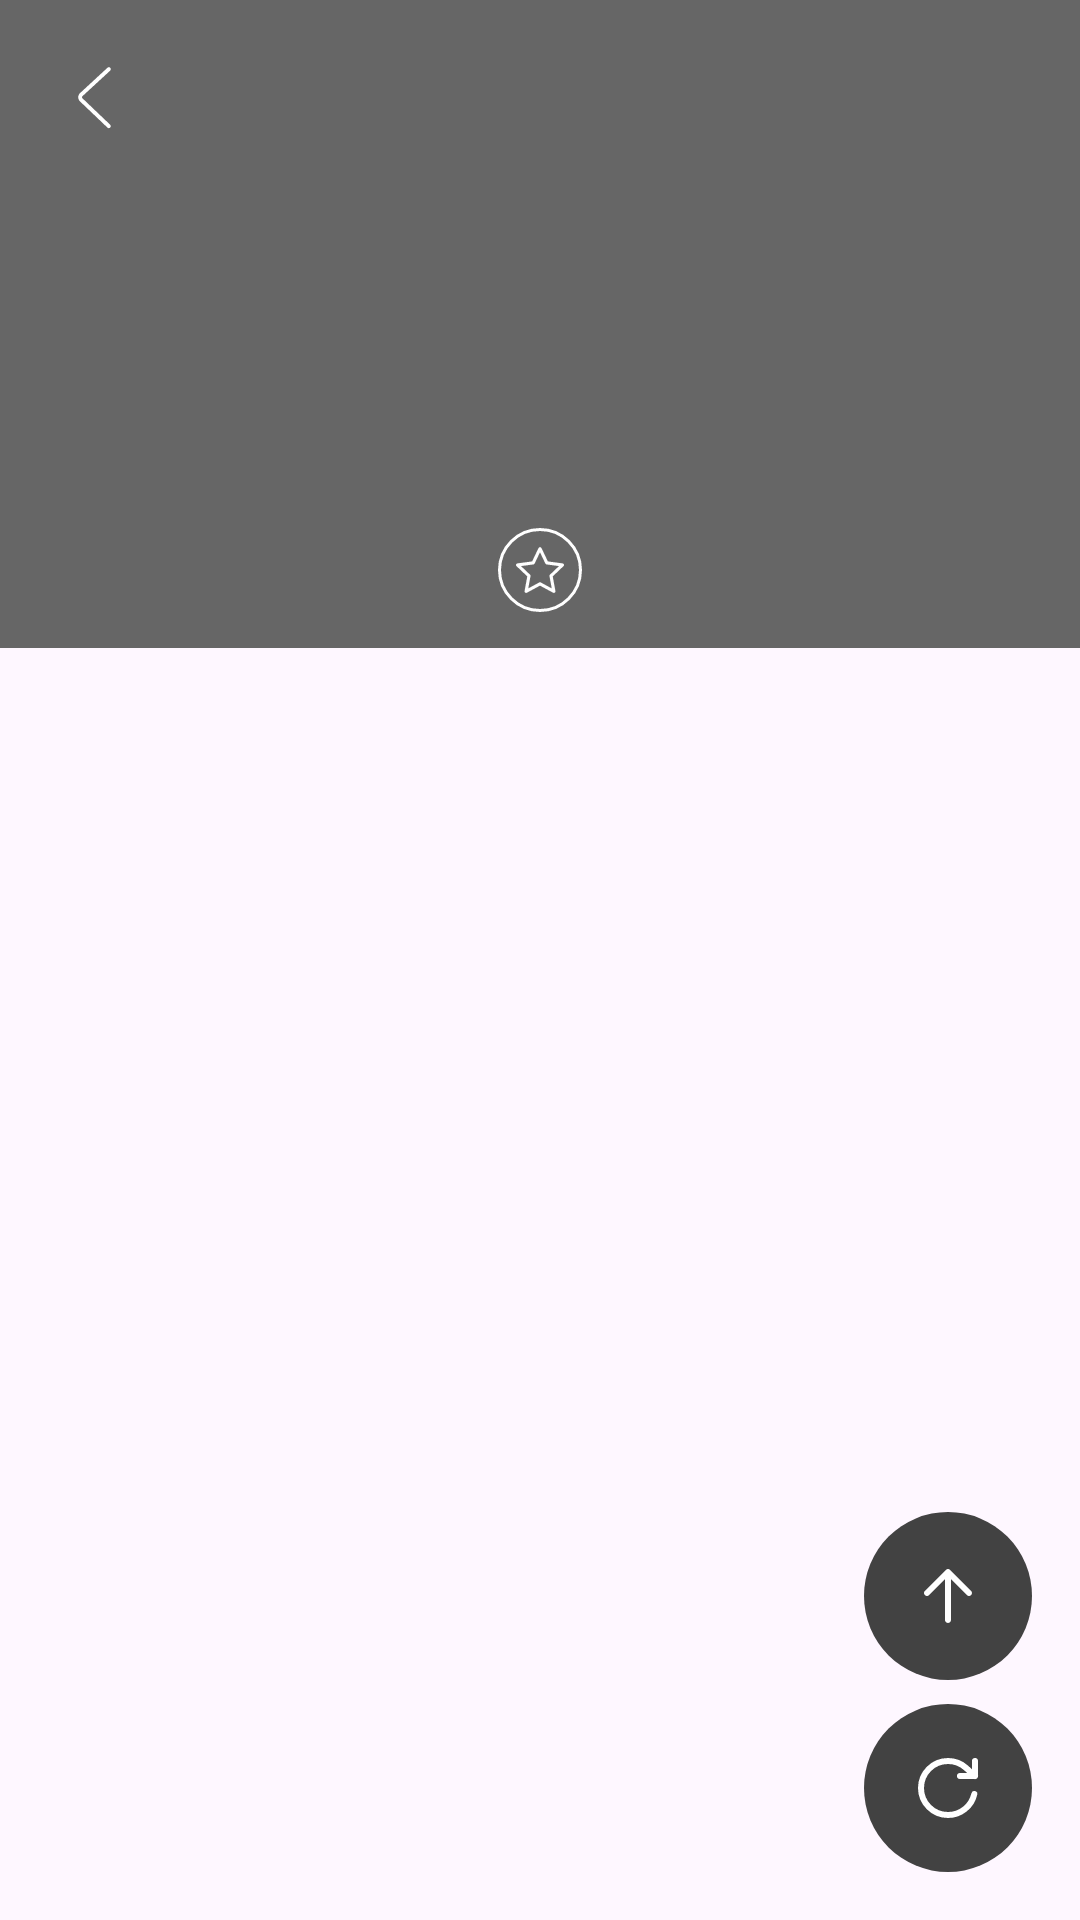

Write the Android layout XML for this screen, with the resource values it uses.
<!-- AndroidManifest.xml: application theme Theme.Busing -->
<!-- res/layout/activity_station_detail.xml -->
<?xml version="1.0" encoding="utf-8"?>
<androidx.coordinatorlayout.widget.CoordinatorLayout xmlns:android="http://schemas.android.com/apk/res/android"
    xmlns:app="http://schemas.android.com/apk/res-auto"
    xmlns:tools="http://schemas.android.com/tools"
    android:layout_width="match_parent"
    android:layout_height="match_parent"
    tools:context=".view.screen.station.StationDetailActivity">

    <com.google.android.material.appbar.AppBarLayout
        android:id="@+id/abStationDetail"
        android:layout_width="match_parent"
        android:layout_height="wrap_content">

        <com.google.android.material.appbar.CollapsingToolbarLayout
            android:id="@+id/ctbStationDetail"
            android:layout_width="match_parent"
            android:layout_height="wrap_content"
            app:layout_scrollFlags="scroll|exitUntilCollapsed"
            app:contentScrim="@color/text_sub"
            android:background="@color/text_sub">

            <LinearLayout
                android:layout_width="match_parent"
                android:layout_height="@dimen/height_detail_layout"
                android:layout_marginTop="@dimen/margin_padding_large"
                android:gravity="center_horizontal|bottom"
                android:orientation="vertical"
                android:weightSum="1"
                app:layout_collapseMode="parallax"
                app:layout_collapseParallaxMultiplier="0.75">

                <LinearLayout
                    android:layout_width="match_parent"
                    android:layout_height="0dp"
                    android:layout_weight="0.6"
                    android:gravity="center"
                    android:orientation="vertical">

                    <TextView
                        android:id="@+id/txtRegionName"
                        android:layout_width="wrap_content"
                        android:layout_height="wrap_content"
                        android:gravity="center"
                        android:textSize="@dimen/text_small"
                        android:textColor="@color/white"
                        tools:text="regionName" />

                    <TextView
                        android:id="@+id/txtStationName"
                        android:layout_width="wrap_content"
                        android:layout_height="wrap_content"
                        android:layout_margin="@dimen/margin_padding_smallest"
                        android:gravity="center"
                        android:textSize="@dimen/text_large"
                        android:textColor="@color/white"
                        tools:text="stationName" />

                    <TextView
                        android:id="@+id/txtStationMobileNo"
                        android:layout_width="wrap_content"
                        android:layout_height="wrap_content"
                        android:gravity="center"
                        android:textSize="@dimen/text_small"
                        android:textColor="@color/light_grey"
                        tools:text="mobileNo" />

                </LinearLayout>

                <ImageButton
                    android:id="@+id/btnBookMark"
                    android:layout_width="wrap_content"
                    android:layout_height="wrap_content"
                    android:layout_margin="@dimen/margin_padding_default"
                    android:background="@drawable/bg_book_mark"
                    android:src="@drawable/ic_off_book_mark" />

            </LinearLayout>

            <androidx.appcompat.widget.Toolbar
                android:id="@+id/tbStationDetail"
                android:layout_width="match_parent"
                android:layout_height="wrap_content"
                app:layout_collapseMode="pin">

                <ImageButton
                    android:id="@+id/btnBack"
                    android:layout_width="wrap_content"
                    android:layout_height="wrap_content"
                    android:background="@null"
                    android:scaleType="matrix"
                    android:src="@drawable/ic_back"
                    app:tint="@color/white" />

                <TextView
                    android:id="@+id/txtTitle"
                    android:layout_width="wrap_content"
                    android:layout_height="wrap_content"
                    android:textColor="@color/white"
                    android:textSize="@dimen/text_size_detail_title"
                    android:textStyle="bold"
                    android:maxLines="1"
                    android:ellipsize="marquee"
                    android:marqueeRepeatLimit="marquee_forever"
                    tools:text="title"/>

            </androidx.appcompat.widget.Toolbar>

        </com.google.android.material.appbar.CollapsingToolbarLayout>

    </com.google.android.material.appbar.AppBarLayout>

    <FrameLayout
        android:layout_width="match_parent"
        android:layout_height="match_parent"
        app:layout_behavior="@string/appbar_scrolling_view_behavior">

        <androidx.recyclerview.widget.RecyclerView
            android:id="@+id/rvStationViaRouteList"
            android:layout_width="match_parent"
            android:layout_height="match_parent"
            android:background="@color/white"
            android:visibility="gone" />

        <com.google.android.material.progressindicator.CircularProgressIndicator
            android:id="@+id/pgbStationDetail"
            android:layout_width="match_parent"
            android:layout_height="match_parent"
            android:layout_gravity="center"
            android:paddingBottom="@dimen/padding_bottom_loading_indicator"
            app:indicatorColor="@color/grey"
            app:trackColor="@color/light_grey"
            app:trackThickness="@dimen/thickness_loading_indicator"
            android:indeterminate="true"
            android:visibility="gone"/>

        <TextView
            android:id="@+id/txtNoViaRoutes"
            android:layout_width="match_parent"
            android:layout_height="match_parent"
            android:paddingBottom="@dimen/padding_bottom_loading_indicator"
            android:gravity="center"
            android:text="@string/no_via_routes"
            android:textColor="@color/grey"
            android:visibility="gone"/>

        <LinearLayout
            android:id="@+id/llTimeout"
            android:layout_width="match_parent"
            android:layout_height="match_parent"
            android:paddingBottom="@dimen/padding_bottom_loading_indicator"
            android:orientation="vertical"
            android:gravity="center"
            android:visibility="gone">

            <TextView
                android:layout_width="wrap_content"
                android:layout_height="wrap_content"
                android:text="@string/timeout"
                android:textColor="@color/grey"/>

            <ImageButton
                android:id="@+id/btnTimeoutRequest"
                android:layout_width="wrap_content"
                android:layout_height="wrap_content"
                android:layout_marginTop="@dimen/margin_padding_default"
                android:src="@drawable/ic_request"
                android:background="@color/white"/>

        </LinearLayout>

        <LinearLayout
            android:id="@+id/llServiceError"
            android:layout_width="match_parent"
            android:layout_height="match_parent"
            android:paddingBottom="@dimen/padding_bottom_loading_indicator"
            android:orientation="vertical"
            android:gravity="center"
            android:visibility="gone">

            <TextView
                android:layout_width="wrap_content"
                android:layout_height="wrap_content"
                android:text="@string/service_error"
                android:textColor="@color/grey" />

            <ImageButton
                android:id="@+id/btnServiceErrorRequest"
                android:layout_width="wrap_content"
                android:layout_height="wrap_content"
                android:layout_marginTop="@dimen/margin_padding_default"
                android:src="@drawable/ic_request"
                android:background="@color/white"/>

        </LinearLayout>

    </FrameLayout>

    <LinearLayout
        android:layout_width="wrap_content"
        android:layout_height="wrap_content"
        android:layout_gravity="end|bottom"
        android:layout_margin="@dimen/margin_padding_large"
        android:orientation="vertical">

        <com.google.android.material.floatingactionbutton.FloatingActionButton
            android:id="@+id/fabScrollUp"
            android:layout_width="wrap_content"
            android:layout_height="wrap_content"
            android:src="@drawable/ic_up_arrow"
            app:shapeAppearance="@style/fab_rounded"
            app:backgroundTint="@color/dark_grey"
            app:tint="@color/white"
            app:elevation="0dp" />

        <FrameLayout
            android:layout_width="wrap_content"
            android:layout_height="wrap_content"
            android:layout_marginTop="@dimen/margin_padding_small">

            <com.google.android.material.floatingactionbutton.FloatingActionButton
                android:id="@+id/fabRefresh"
                android:layout_width="wrap_content"
                android:layout_height="wrap_content"
                android:layout_gravity="center"
                android:src="@drawable/ic_refresh"
                app:shapeAppearance="@style/fab_rounded"
                app:backgroundTint="@color/dark_grey"
                app:tint="@color/white"
                app:elevation="0dp" />

            <TextView
                android:id="@+id/fabTime"
                android:layout_width="wrap_content"
                android:layout_height="wrap_content"
                android:layout_gravity="center"
                android:gravity="center"
                android:textSize="@dimen/text_size_fab_time"
                android:textColor="@color/white"
                android:textStyle="bold"
                android:visibility="gone"/>

        </FrameLayout>

    </LinearLayout>

</androidx.coordinatorlayout.widget.CoordinatorLayout>
<!-- resources referenced by this layout -->
<resources>
  <color name="dark_grey">#424242</color>
  <color name="grey">#CDD7E0</color>
  <color name="light_grey">#FBFBFD</color>
  <color name="text_sub">#666666</color>
  <color name="white">#FFFFFFFF</color>
  <dimen name="height_detail_layout">200dp</dimen>
  <dimen name="margin_padding_default">12dp</dimen>
  <dimen name="margin_padding_large">16dp</dimen>
  <dimen name="margin_padding_small">8dp</dimen>
  <dimen name="margin_padding_smallest">2dp</dimen>
  <dimen name="padding_bottom_loading_indicator">200dp</dimen>
  <dimen name="text_large">16sp</dimen>
  <dimen name="text_size_detail_title">20sp</dimen>
  <dimen name="text_size_fab_time">20sp</dimen>
  <dimen name="text_small">12sp</dimen>
  <dimen name="thickness_loading_indicator">4dp</dimen>
  <!-- drawable bg_book_mark (drawable) -->
  <?xml version="1.0" encoding="utf-8"?>
  <layer-list xmlns:android="http://schemas.android.com/apk/res/android">
      <item>
          <shape android:shape="oval">
              <size
                  android:width="@dimen/size_btn_book_mark"
                  android:height="@dimen/size_btn_book_mark"
                  />
              <stroke
                  android:width="@dimen/line_thin"
                  android:color="@color/white"/>
          </shape>
      </item>
  </layer-list>
  <!-- drawable ic_back (drawable) -->
  <vector android:height="32dp" android:viewportHeight="1024"
      android:viewportWidth="1080" android:width="32dp" xmlns:android="http://schemas.android.com/apk/res/android">
      <path android:fillColor="#ffffff"
          android:pathData="M669.6,849.6c8.8,8 22.4,7.2 30.4,-1.6s7.2,-22.4 -1.6,-30.4l-309.6,-280c-8,-7.2 -8,-17.6 0,-24.8l309.6,-270.4c8.8,-8 9.6,-21.6 2.4,-30.4 -8,-8.8 -21.6,-9.6 -30.4,-2.4L360.8,480.8c-27.2,24 -28,64 -0.8,88.8l309.6,280z" />
  </vector>
  <!-- drawable ic_request (drawable) -->
  <vector xmlns:android="http://schemas.android.com/apk/res/android" android:height="48dp" android:viewportHeight="28.8" android:viewportWidth="28.8" android:width="48dp">
        
      <path android:fillColor="#F4F4F8" android:pathData="M14.4,0L14.4,0A14.4,14.4 0,0 1,28.8 14.4L28.8,14.4A14.4,14.4 0,0 1,14.4 28.8L14.4,28.8A14.4,14.4 0,0 1,0 14.4L0,14.4A14.4,14.4 0,0 1,14.4 0z" android:strokeColor="#FBFBFD" android:strokeWidth="0"/>
        
      <path android:fillColor="#FBFBFD" android:fillType="evenOdd" android:pathData="M14.4,4.581a0.75,0.75 0,0 1,1.177 -0.616l4.432,3.068a0.75,0.75 0,0 1,0 1.234l-4.432,3.068A0.75,0.75 0,0 1,14.4 10.72L14.4,8.4a7,7 0,1 0,7 7,1 1,0 1,1 2,0 9,9 0,1 1,-9 -9L14.4,4.581z" android:strokeColor="#FBFBFD" android:strokeWidth="1"/>
      
  </vector>
  <!-- drawable ic_up_arrow (drawable) -->
  <vector xmlns:android="http://schemas.android.com/apk/res/android" android:height="32dp" android:viewportHeight="24" android:viewportWidth="24" android:width="32dp">
        
      <path android:fillColor="#000000" android:fillType="evenOdd" android:pathData="M12,3C12.265,3 12.52,3.105 12.707,3.293L19.707,10.293C20.098,10.683 20.098,11.317 19.707,11.707C19.317,12.098 18.683,12.098 18.293,11.707L13,6.414V20C13,20.552 12.552,21 12,21C11.448,21 11,20.552 11,20V6.414L5.707,11.707C5.317,12.098 4.683,12.098 4.293,11.707C3.902,11.317 3.902,10.683 4.293,10.293L11.293,3.293C11.48,3.105 11.735,3 12,3Z"/>
      
  </vector>
  <string name="no_via_routes">경유 노선이 존재하지 않습니다.</string>
  <string name="service_error">데이터 요청에 실패하였습니다.</string>
  <string name="timeout">요청 시간이 초과되었습니다.</string>
  <style name="fab_rounded">
          <item name="cornerFamily">rounded</item>
      </style>
  <style name="Theme.Busing" parent="Base.Theme.Busing" />
  <dimen name="size_btn_book_mark">28dp</dimen>
  <dimen name="line_thin">1dp</dimen>
  <style name="Base.Theme.Busing" parent="Theme.Material3.DayNight.NoActionBar">
          
          
      </style>
</resources>
